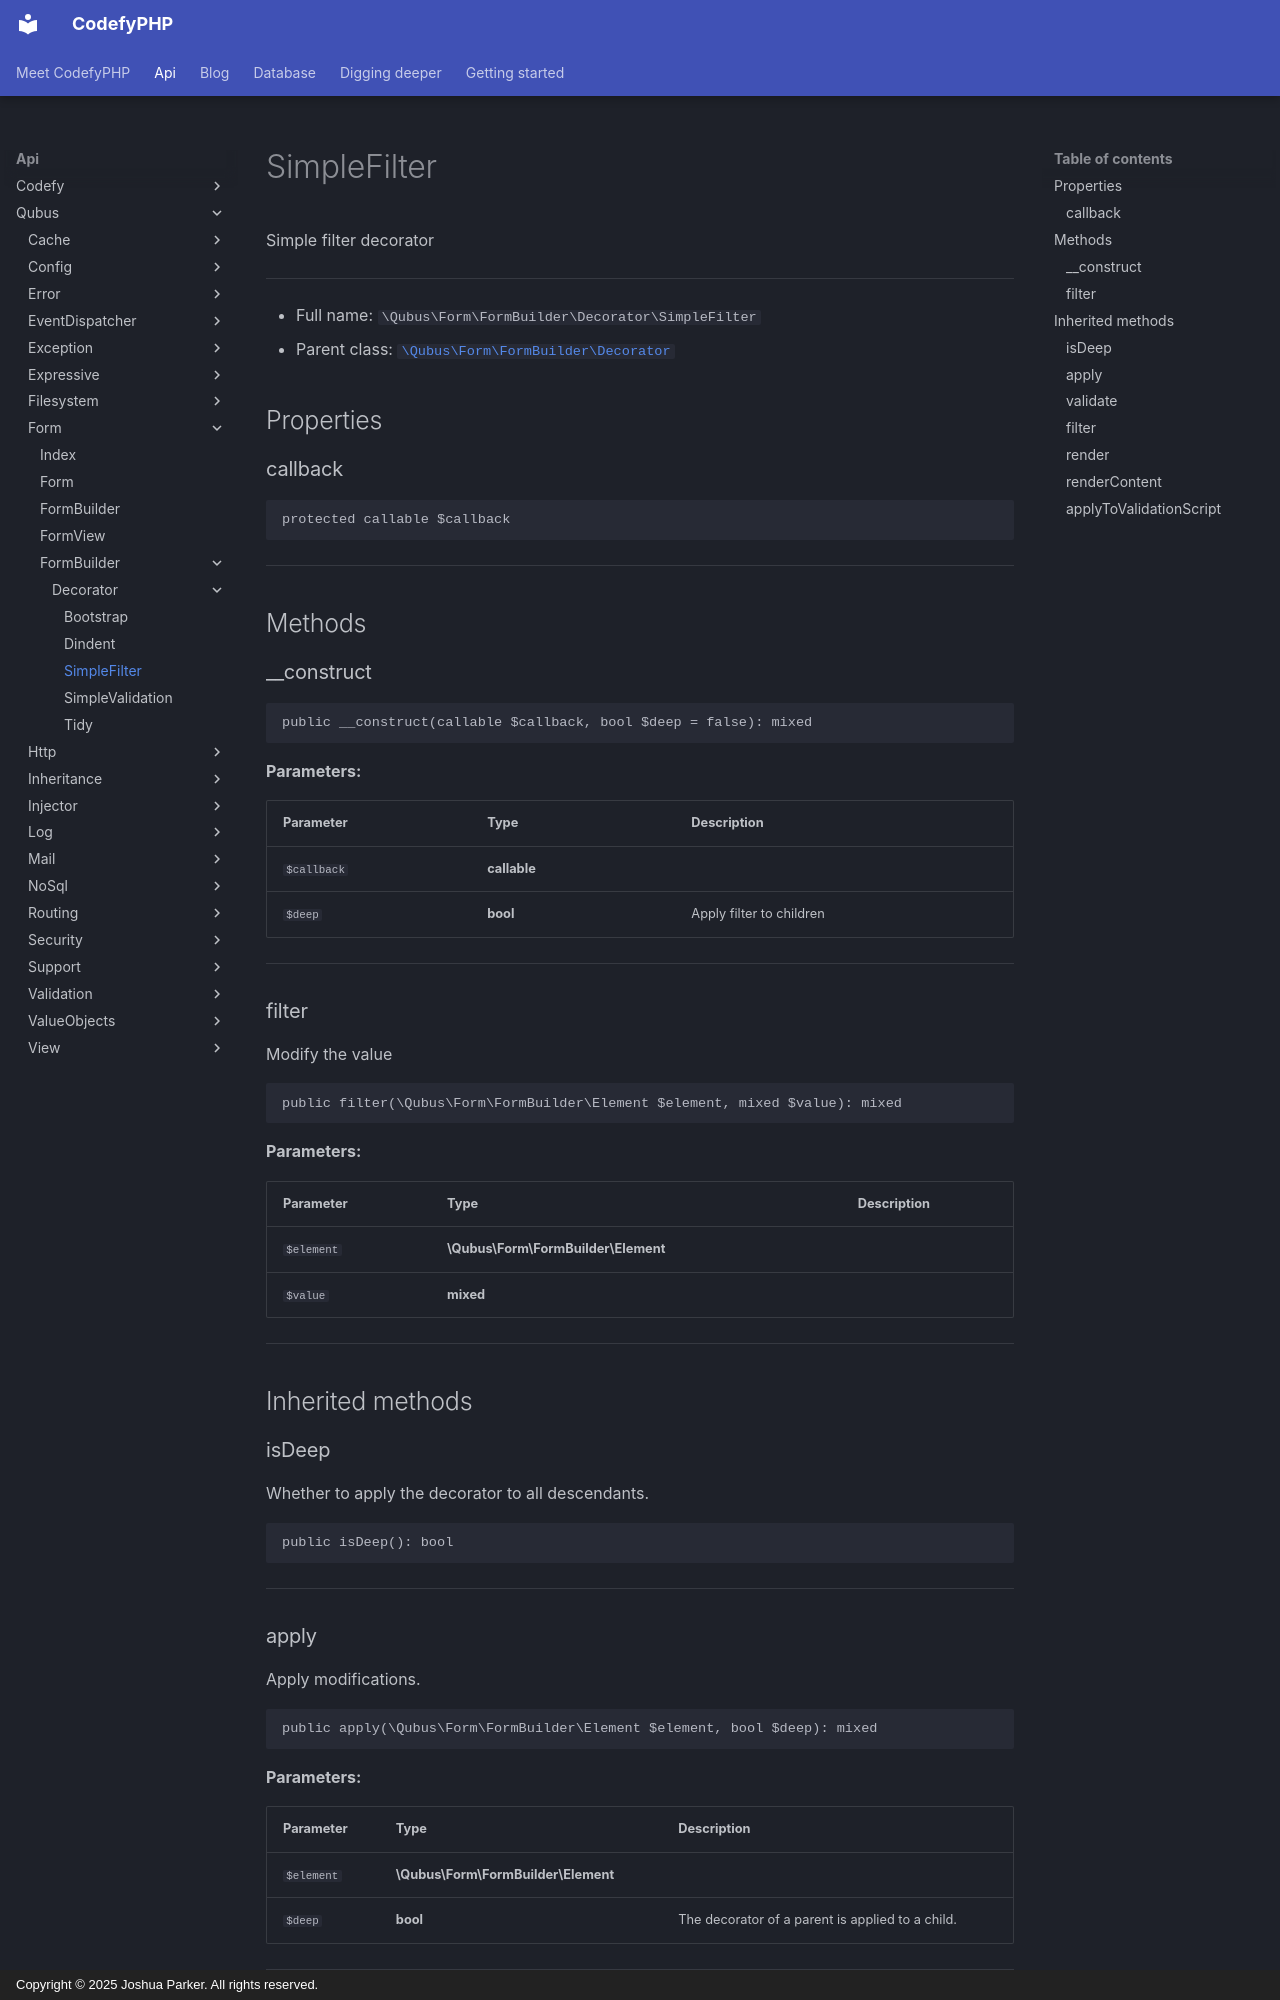

repository: codefyphp/docs · page: api/Qubus/Form/FormBuilder/Decorator/SimpleFilter/index.html · generator: mkdocs · copyright: Copyright © 2025 Joshua Parker. All rights reserved.

# SimpleFilter

Simple filter decorator

***

* Full name: `\Qubus\Form\FormBuilder\Decorator\SimpleFilter`
* Parent class: [`\Qubus\Form\FormBuilder\Decorator`](../Decorator.md)

## Properties

### callback

```php
protected callable $callback
```

***

## Methods

### __construct

```php
public __construct(callable $callback, bool $deep = false): mixed
```

**Parameters:**

| Parameter   | Type         | Description              |
|-------------|--------------|--------------------------|
| `$callback` | **callable** |                          |
| `$deep`     | **bool**     | Apply filter to children |

***

### filter

Modify the value

```php
public filter(\Qubus\Form\FormBuilder\Element $element, mixed $value): mixed
```

**Parameters:**

| Parameter  | Type                                | Description |
|------------|-------------------------------------|-------------|
| `$element` | **\Qubus\Form\FormBuilder\Element** |             |
| `$value`   | **mixed**                           |             |

***

## Inherited methods

### isDeep

Whether to apply the decorator to all descendants.

```php
public isDeep(): bool
```

***

### apply

Apply modifications.

```php
public apply(\Qubus\Form\FormBuilder\Element $element, bool $deep): mixed
```

**Parameters:**

| Parameter  | Type                                | Description                                      |
|------------|-------------------------------------|--------------------------------------------------|
| `$element` | **\Qubus\Form\FormBuilder\Element** |                                                  |
| `$deep`    | **bool**                            | The decorator of a parent is applied to a child. |

***
